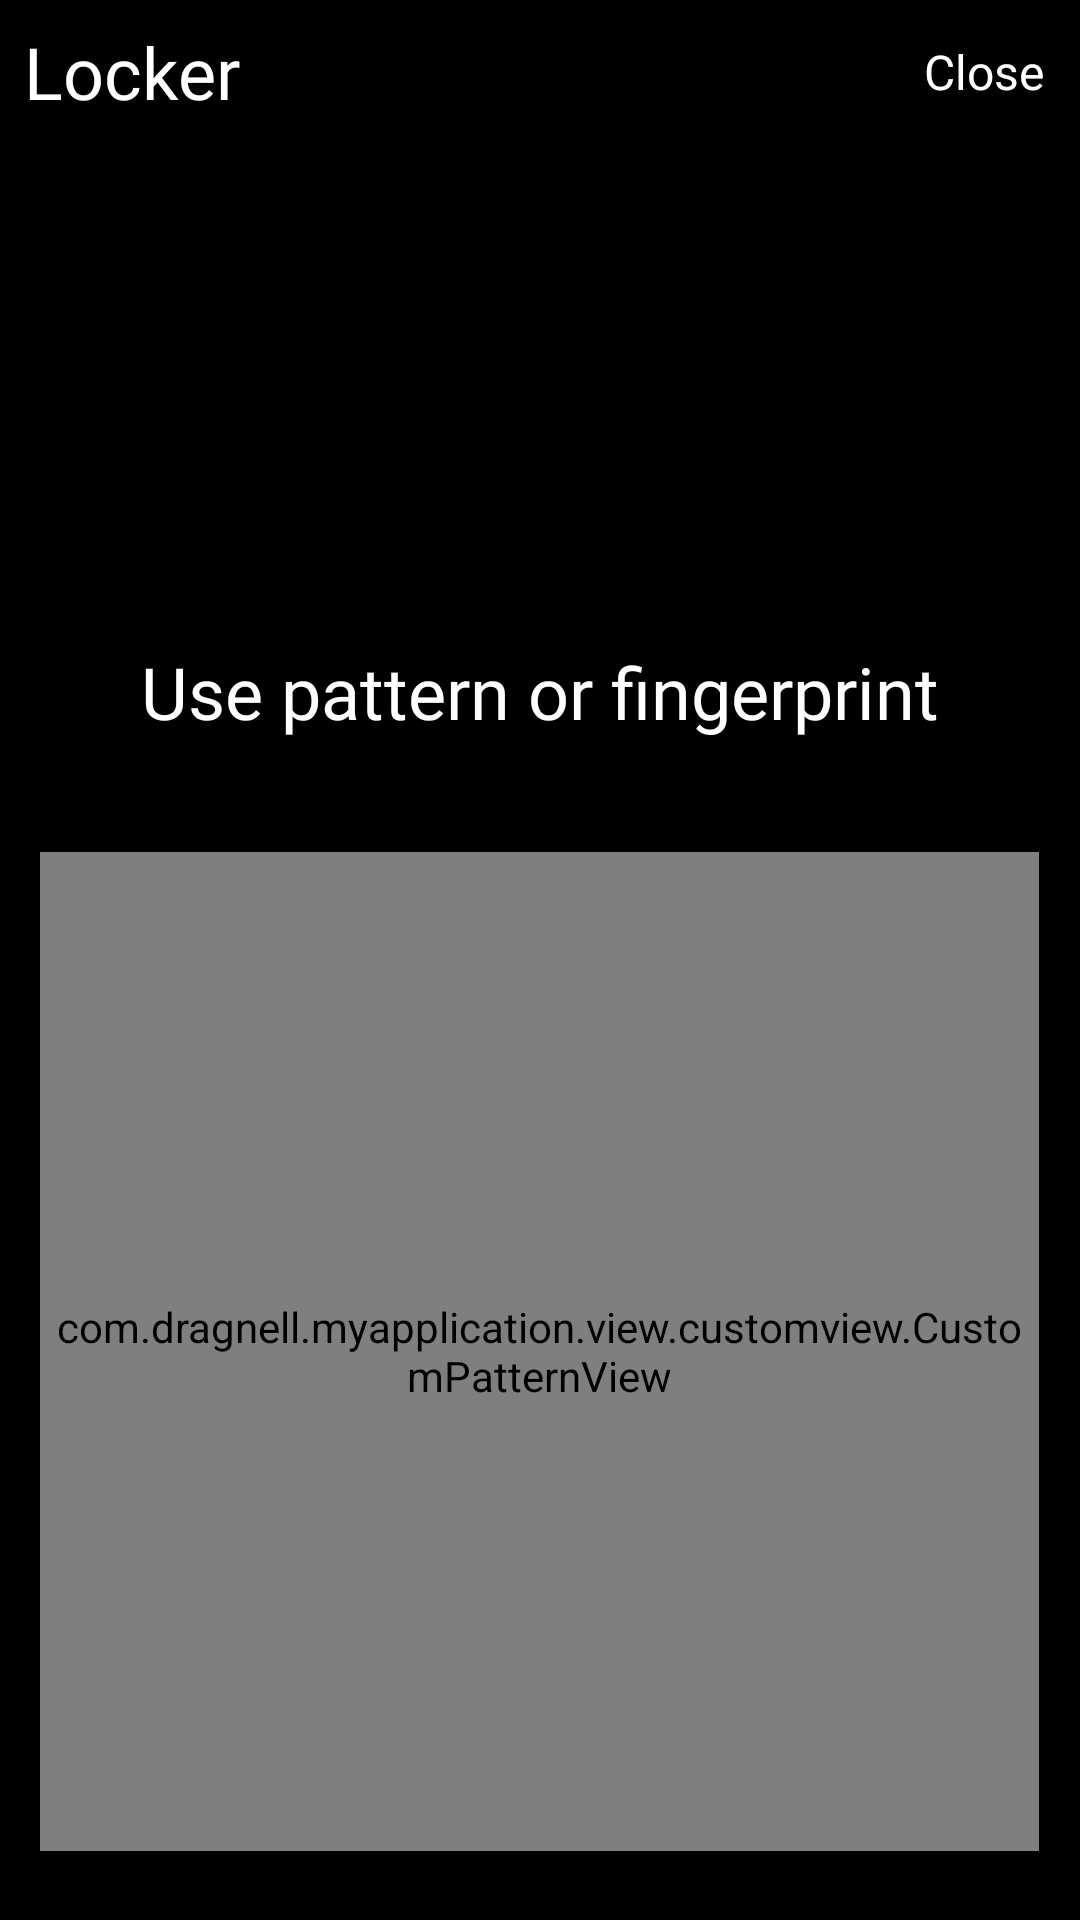

Here is an Android app screen rendered from its layout file. Give the layout XML and the strings, colors and styles it references.
<!-- AndroidManifest.xml: application theme Theme.Galleryit -->
<!-- res/layout/pattern_lock.xml -->
<?xml version="1.0" encoding="utf-8"?>
<LinearLayout xmlns:android="http://schemas.android.com/apk/res/android"
    android:layout_width="match_parent"
    android:layout_height="match_parent"
    xmlns:tools="http://schemas.android.com/tools"
    android:background="@color/black"
    android:orientation="vertical">

    <LinearLayout
        android:id="@+id/lnGalleryit"
        android:layout_width="match_parent"
        android:layout_height="48dp"
        android:layout_marginBottom="12dp"
        android:orientation="horizontal">

        <TextView
            android:layout_width="0dp"
            android:layout_height="wrap_content"
            android:layout_gravity="center"
            android:layout_weight="3"
            android:fontFamily="@font/comic"
            android:paddingHorizontal="8dp"
            android:text="@string/locker"
            android:textColor="@color/white"
            android:textSize="24sp" />

        <TextView
            android:layout_width="wrap_content"
            android:layout_height="wrap_content"
            android:layout_gravity="center"
            android:layout_margin="12dp"
            android:text="@string/close"
            android:textColor="@color/white"
            android:fontFamily="@font/comic"
            android:textSize="16sp" />
        />
    </LinearLayout>

    <View
        android:layout_width="match_parent"
        android:layout_height="0dp"
        android:layout_weight="1"
        />

    <ImageView
        android:layout_width="131dp"
        android:layout_height="131dp"
        android:layout_marginBottom="12dp"
        android:layout_gravity="center"
        android:src="@drawable/ic_lock_fingerprint" />

    <TextView
        tools:ignore="HardcodedText"
        android:layout_width="wrap_content"
        android:layout_height="wrap_content"
        android:layout_marginBottom="3dp"
        android:fontFamily="@font/comic"
        android:text="Use pattern or fingerprint"
        android:textColor="@color/white"
        android:layout_gravity="center"
        android:textSize="24dp" />
    <View
        android:layout_width="match_parent"
        android:layout_height="0dp"
        android:layout_weight="3"
        />
    <com.dragnell.myapplication.view.customview.CustomPatternView
        android:id="@+id/customPatternView"
        android:layout_width="333dp"
        android:layout_height="333dp"
        android:layout_gravity="center" />
    <View
        android:layout_width="match_parent"
        android:layout_height="0dp"
        android:layout_weight="2"
        />
</LinearLayout>
<!-- resources referenced by this layout -->
<resources>
  <string name="close">Close</string>
  <string name="locker">Locker</string>
  <style name="Theme.Galleryit" parent="Base.Theme.Galleryit" />
  <style name="Base.Theme.Galleryit" parent="Theme.Material3.DayNight.NoActionBar">
          <item name="colorPrimary">@color/black</item>
          <item name="colorPrimaryVariant">@color/black</item>
          <item name="colorOnPrimary">@color/black</item>
          <item name="colorSecondary">@color/black</item>
          <item name="colorSecondaryVariant">@color/black</item>
          <item name="colorOnSecondary">@color/black</item>
          <item name="android:statusBarColor">@color/black</item>
      </style>
  <!-- not gathered from this repository: default colours our renderer supplied (Android Studio template values) -->
  <color name="black">#FF000000</color>
  <color name="white">#FFFFFFFF</color>
</resources>
